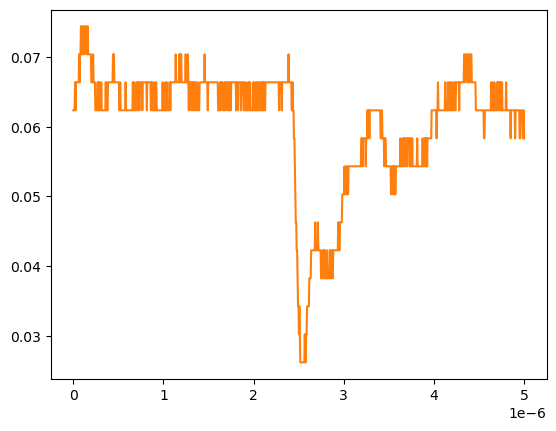

Values plotted in this chart, from the file beside it:
# KEYSIGHT TECHNOLOGIES, MSO-X 3024T, MY58262555, 07.30.2019051434
# time, 1
# 2024-09-13 12:32:13.356626
0.000000000000000000e+00, 6.234920000000000045e-02
5.005005005005005112e-09, 6.234920000000000045e-02
1.001001001001001022e-08, 6.234920000000000045e-02
1.501501501501501616e-08, 6.234920000000000045e-02
2.002002002002002045e-08, 6.636930000000000607e-02
2.502502502502502473e-08, 6.234920000000000045e-02
3.003003003003003233e-08, 6.636930000000000607e-02
3.503503503503503330e-08, 6.636930000000000607e-02
4.004004004004004090e-08, 6.636930000000000607e-02
4.504504504504504849e-08, 6.636930000000000607e-02
5.005005005005004947e-08, 6.636930000000000607e-02
5.505505505505505706e-08, 6.636930000000000607e-02
6.006006006006006466e-08, 6.636930000000000607e-02
6.506506506506506563e-08, 7.038940000000000474e-02
7.007007007007006661e-08, 6.636930000000000607e-02
7.507507507507508082e-08, 7.038940000000000474e-02
8.008008008008008180e-08, 7.038940000000000474e-02
8.508508508508508277e-08, 7.440950000000000342e-02
9.009009009009009698e-08, 7.440950000000000342e-02
9.509509509509509796e-08, 7.038940000000000474e-02
1.001001001001000989e-07, 7.038940000000000474e-02
1.051051051051051131e-07, 7.440950000000000342e-02
1.101101101101101141e-07, 7.440950000000000342e-02
1.151151151151151151e-07, 7.038940000000000474e-02
1.201201201201201293e-07, 7.038940000000000474e-02
1.251251251251251171e-07, 7.440950000000000342e-02
1.301301301301301313e-07, 7.440950000000000342e-02
1.351351351351351455e-07, 7.440950000000000342e-02
1.401401401401401332e-07, 7.440950000000000342e-02
1.451451451451451474e-07, 7.038940000000000474e-02
1.501501501501501616e-07, 7.038940000000000474e-02
1.551551551551551494e-07, 7.440950000000000342e-02
1.601601601601601636e-07, 7.440950000000000342e-02
1.651651651651651778e-07, 7.038940000000000474e-02
1.701701701701701655e-07, 7.038940000000000474e-02
1.751751751751751798e-07, 7.038940000000000474e-02
1.801801801801801940e-07, 7.038940000000000474e-02
1.851851851851851817e-07, 7.038940000000000474e-02
1.901901901901901959e-07, 7.038940000000000474e-02
1.951951951951952101e-07, 7.038940000000000474e-02
2.002002002002001979e-07, 6.636930000000000607e-02
2.052052052052052121e-07, 6.636930000000000607e-02
2.102102102102102263e-07, 6.636930000000000607e-02
2.152152152152152140e-07, 6.636930000000000607e-02
2.202202202202202282e-07, 7.038940000000000474e-02
2.252252252252252425e-07, 6.636930000000000607e-02
2.302302302302302302e-07, 6.636930000000000607e-02
2.352352352352352444e-07, 6.636930000000000607e-02
2.402402402402402586e-07, 6.636930000000000607e-02
2.452452452452452728e-07, 6.234920000000000045e-02
2.502502502502502341e-07, 6.234920000000000045e-02
2.552552552552552483e-07, 6.234920000000000045e-02
2.602602602602602625e-07, 6.234920000000000045e-02
2.652652652652652767e-07, 6.234920000000000045e-02
2.702702702702702909e-07, 6.636930000000000607e-02
2.752752752752753052e-07, 6.234920000000000045e-02
2.802802802802802664e-07, 6.636930000000000607e-02
2.852852852852852806e-07, 6.234920000000000045e-02
... 942 more rows
